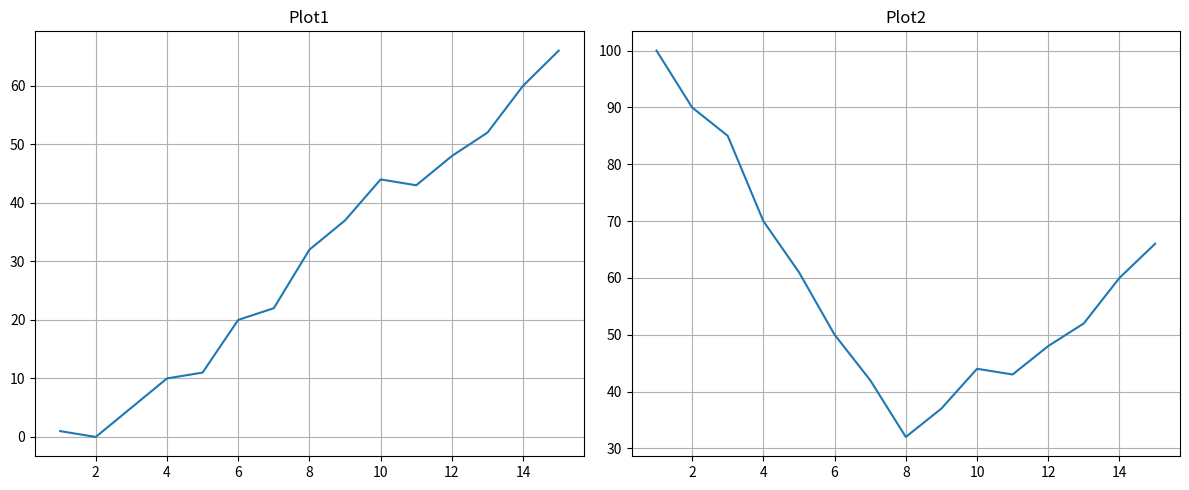

Here is the Python script that generated this plot:
#creating two plots on the same window

import matplotlib.pyplot as plt

#data for the first plot
x1= [1, 2,3,4, 5,6, 7,8, 9,10,11,12,13,14,15]    #list of values on x axis 
y1= [1,0,5,10,11,20,22,32,37,44,43,48,52,60,66]  #list of values on y axis

#data for second plot
x2= [1, 2,3,4, 5,6, 7,8, 9,10,11,12,13,14,15]        #list of values on x axis 
y2= [100,90,85,70,61,50,42,32,37,44,43,48,52,60,66]  #list of values on y axis


figure,axes = plt.subplots(nrows=1,ncols=2,figsize=(12,5)) # create two axes,side by side
                                                           # single row ,double columns
                                                           # figsize specifies the size of the Matplotlib figure.
                                                           # figsize=(width,height) in inches

axes[0].plot(x1,y1) # plot the first graph
axes[1].plot(x2,y2) # plot the second graph

axes[0].set_title('Plot1')
axes[1].set_title('Plot2')

axes[0].grid(True) # enable grid for first  graph
axes[1].grid(True) # enable grid for second graph 

plt.tight_layout() #automatically adjusts the spacing between subplots so that titles, axis labels, and tick labels don't overlap

figure.canvas.manager.set_window_title('Two Plots in One Figure') # Setting the name of the Window/Figure
plt.show()
